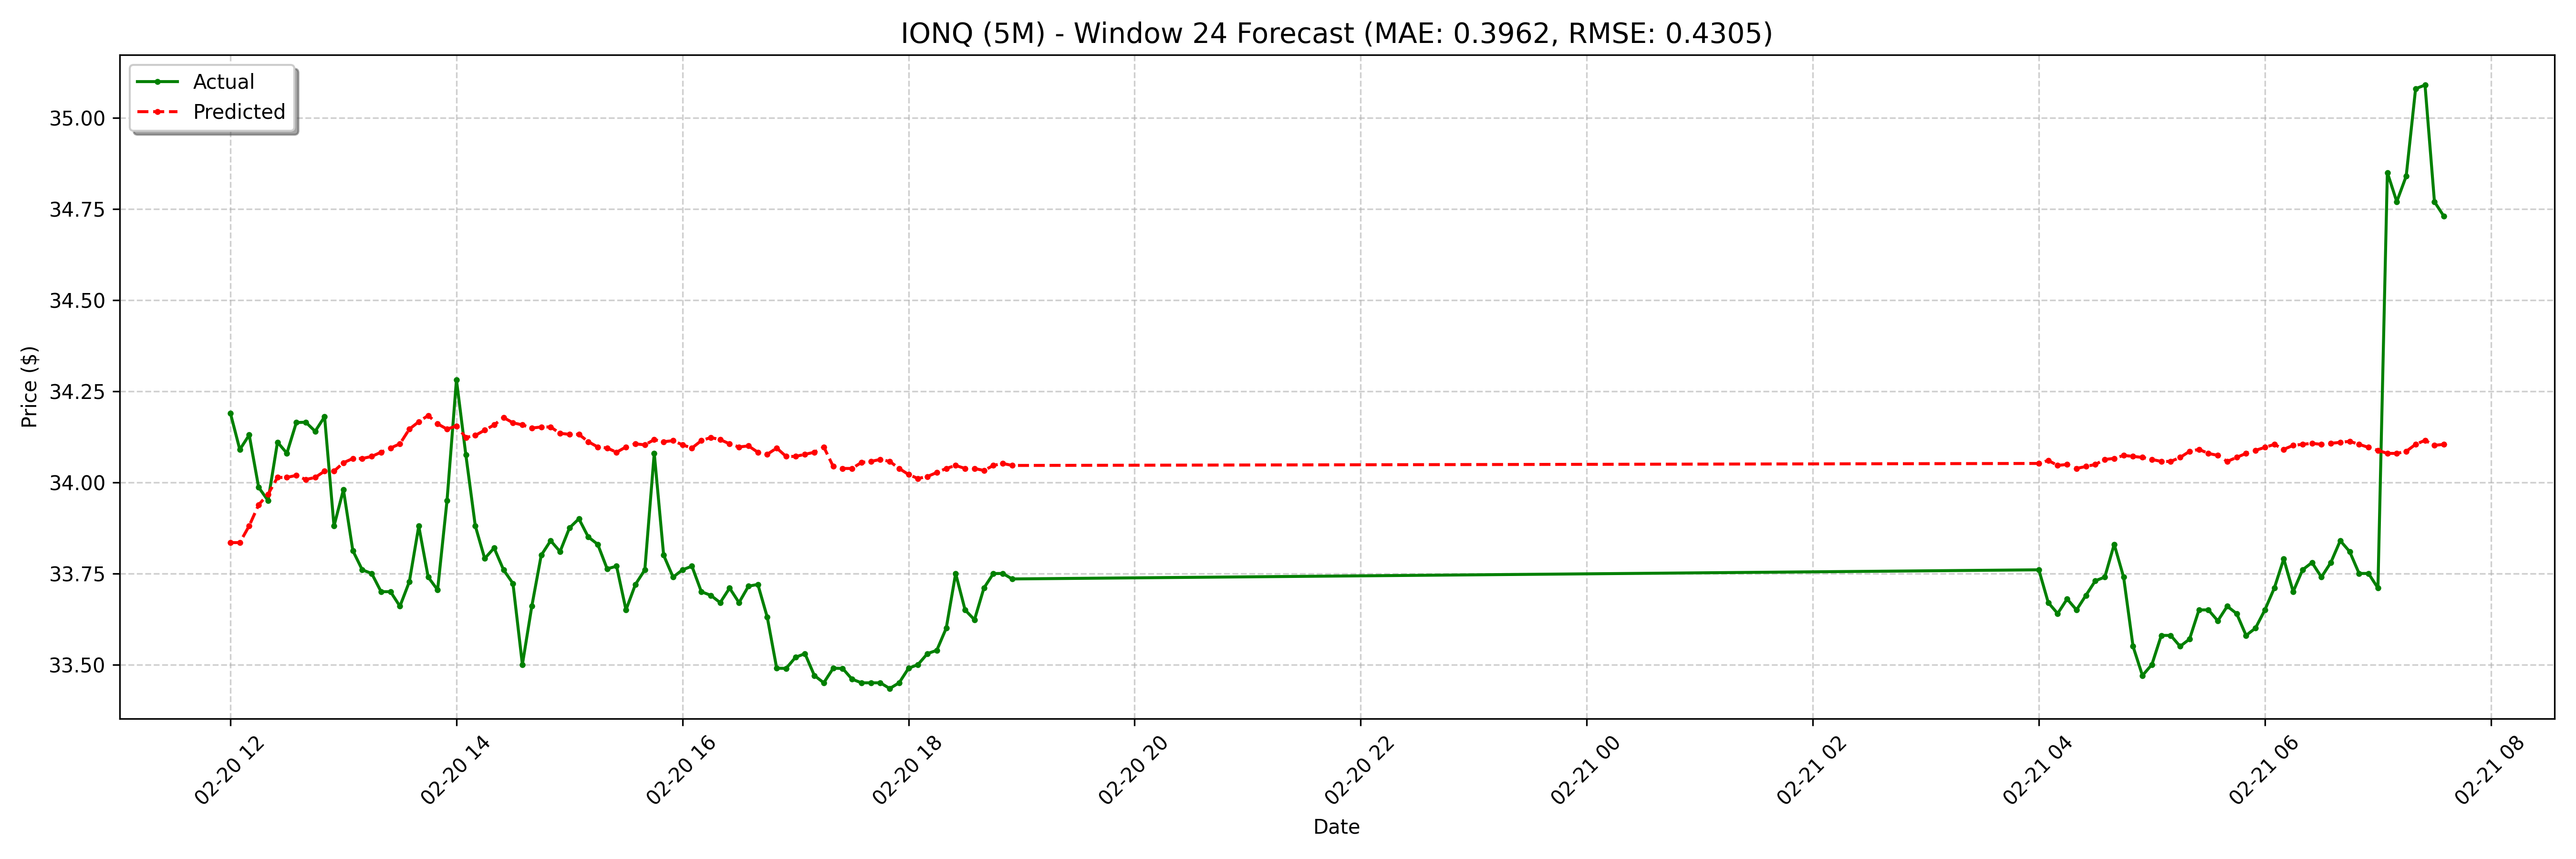

The table this chart was drawn from, first rows:
date, actual, forecast
2025-02-20 12:00:00-05:00, 34.19, 33.83
2025-02-20 12:05:00-05:00, 34.09, 33.83
2025-02-20 12:10:00-05:00, 34.13, 33.88
2025-02-20 12:15:00-05:00, 33.99, 33.94
2025-02-20 12:20:00-05:00, 33.95, 33.97
2025-02-20 12:25:00-05:00, 34.11, 34.01
2025-02-20 12:30:00-05:00, 34.08, 34.01
2025-02-20 12:35:00-05:00, 34.16, 34.02
2025-02-20 12:40:00-05:00, 34.16, 34.01
2025-02-20 12:45:00-05:00, 34.14, 34.01
2025-02-20 12:50:00-05:00, 34.18, 34.03
2025-02-20 12:55:00-05:00, 33.88, 34.03
2025-02-20 13:00:00-05:00, 33.98, 34.05
2025-02-20 13:05:00-05:00, 33.81, 34.07
2025-02-20 13:10:00-05:00, 33.76, 34.07
2025-02-20 13:15:00-05:00, 33.75, 34.07
2025-02-20 13:20:00-05:00, 33.7, 34.08
2025-02-20 13:25:00-05:00, 33.7, 34.09
2025-02-20 13:30:00-05:00, 33.66, 34.11
2025-02-20 13:35:00-05:00, 33.73, 34.15
2025-02-20 13:40:00-05:00, 33.88, 34.17
2025-02-20 13:45:00-05:00, 33.74, 34.18
2025-02-20 13:50:00-05:00, 33.7, 34.16
2025-02-20 13:55:00-05:00, 33.95, 34.15
2025-02-20 14:00:00-05:00, 34.28, 34.15
2025-02-20 14:05:00-05:00, 34.08, 34.12
2025-02-20 14:10:00-05:00, 33.88, 34.13
2025-02-20 14:15:00-05:00, 33.79, 34.14
2025-02-20 14:20:00-05:00, 33.82, 34.16
2025-02-20 14:25:00-05:00, 33.76, 34.18
2025-02-20 14:30:00-05:00, 33.72, 34.16
2025-02-20 14:35:00-05:00, 33.5, 34.16
2025-02-20 14:40:00-05:00, 33.66, 34.15
2025-02-20 14:45:00-05:00, 33.8, 34.15
2025-02-20 14:50:00-05:00, 33.84, 34.15
2025-02-20 14:55:00-05:00, 33.81, 34.13
2025-02-20 15:00:00-05:00, 33.88, 34.13
2025-02-20 15:05:00-05:00, 33.9, 34.13
2025-02-20 15:10:00-05:00, 33.85, 34.11
2025-02-20 15:15:00-05:00, 33.83, 34.1
2025-02-20 15:20:00-05:00, 33.76, 34.09
2025-02-20 15:25:00-05:00, 33.77, 34.08
2025-02-20 15:30:00-05:00, 33.65, 34.1
2025-02-20 15:35:00-05:00, 33.72, 34.11
2025-02-20 15:40:00-05:00, 33.76, 34.1
2025-02-20 15:45:00-05:00, 34.08, 34.12
2025-02-20 15:50:00-05:00, 33.8, 34.11
2025-02-20 15:55:00-05:00, 33.74, 34.11
2025-02-20 16:00:00-05:00, 33.76, 34.1
2025-02-20 16:05:00-05:00, 33.77, 34.09
2025-02-20 16:10:00-05:00, 33.7, 34.11
2025-02-20 16:15:00-05:00, 33.69, 34.12
2025-02-20 16:20:00-05:00, 33.67, 34.12
2025-02-20 16:25:00-05:00, 33.71, 34.11
2025-02-20 16:30:00-05:00, 33.67, 34.1
2025-02-20 16:35:00-05:00, 33.72, 34.1
2025-02-20 16:40:00-05:00, 33.72, 34.08
2025-02-20 16:45:00-05:00, 33.63, 34.08
2025-02-20 16:50:00-05:00, 33.49, 34.09
2025-02-20 16:55:00-05:00, 33.49, 34.07
... 68 more rows
